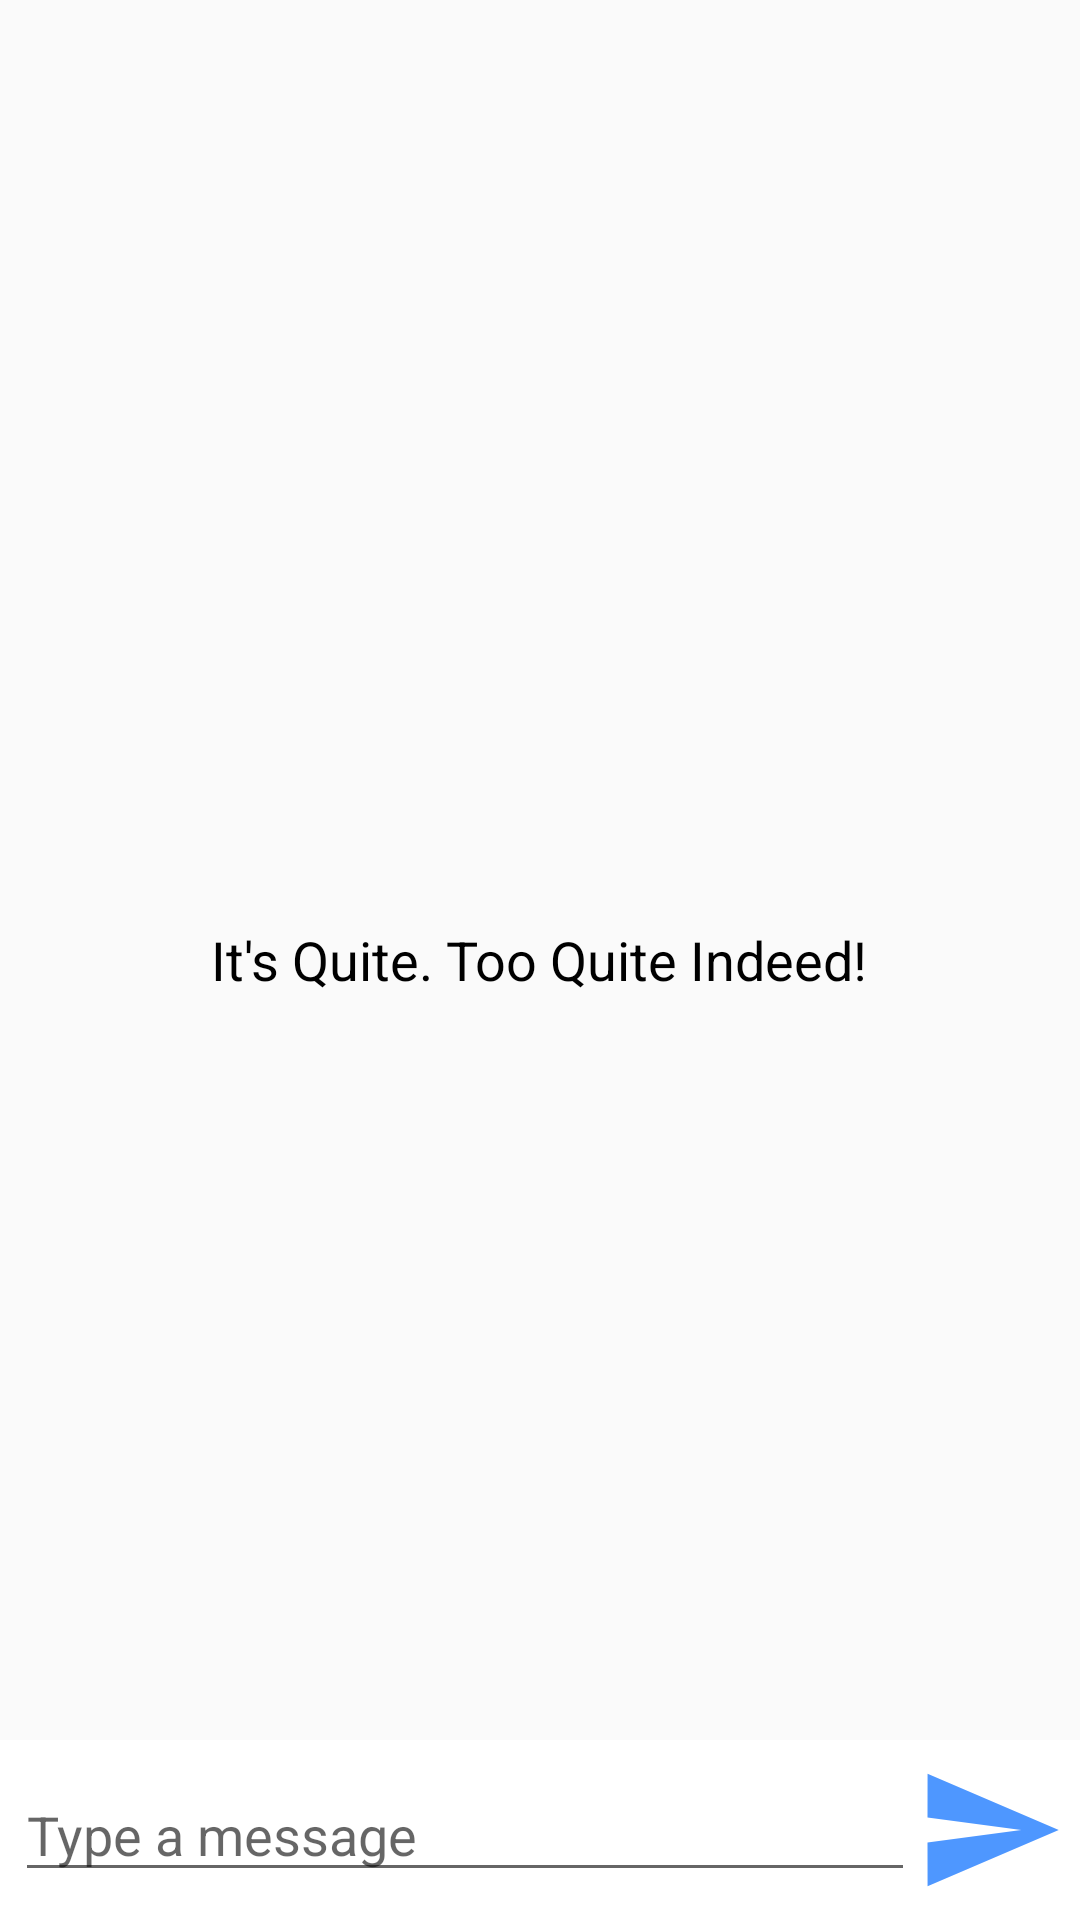

Android layout source for this screen:
<!-- AndroidManifest.xml: activity theme AppTheme.NoActionBar.NoActionBar -->
<!-- res/layout/activity_chat.xml -->
<?xml version="1.0" encoding="utf-8"?>
<RelativeLayout xmlns:android="http://schemas.android.com/apk/res/android"
    xmlns:app="http://schemas.android.com/apk/res-auto"
    xmlns:tools="http://schemas.android.com/tools"
    android:layout_width="match_parent"
    android:layout_height="match_parent"
    tools:context=".ChatActivity">

    <androidx.recyclerview.widget.RecyclerView
        android:id="@+id/recycler_view"
        android:layout_above="@+id/bottom_layout"
        android:layout_width="match_parent"
        android:layout_height="match_parent"></androidx.recyclerview.widget.RecyclerView>

    <TextView
        android:id="@+id/chatText"
        android:text="It's Quite. Too Quite Indeed!"
        android:layout_centerInParent="true"
        android:textColor="#000"
        android:textSize="18sp"
        android:layout_width="wrap_content"
        android:layout_height="wrap_content" />

    <RelativeLayout
        android:id="@+id/bottom_layout"
        android:padding="5dp"
        android:background="#fff"

        android:layout_alignParentBottom="true"
        android:layout_width="match_parent"
        android:layout_height="wrap_content">
        <EditText
            android:id="@+id/msg_field"
            android:layout_centerVertical="true"
            android:hint="Type a message"
            android:layout_toLeftOf="@+id/msg_send"
            android:layout_width="match_parent"
            android:layout_height="wrap_content" />
        <ImageButton
            android:id="@+id/msg_send"
            android:layout_alignParentRight="true"
            android:layout_alignParentEnd="true"
            android:background="@drawable/ic_action_name"
            android:layout_width="50dp"
            android:layout_height="50dp" />
    </RelativeLayout>

</RelativeLayout>
<!-- resources referenced by this layout -->
<resources>
  <!-- drawable ic_action_name (drawable-anydpi) -->
  <vector xmlns:android="http://schemas.android.com/apk/res/android"
      android:width="24dp"
      android:height="24dp"
      android:viewportWidth="24"
      android:viewportHeight="24"
      android:tint="#4E97FF">
      <path
          android:fillColor="#FF000000"
          android:pathData="M2.01,21L23,12 2.01,3 2,10l15,2 -15,2z"/>
  </vector>
  <style name="AppTheme.NoActionBar.NoActionBar">
          <item name="windowActionBar">false</item>
          <item name="windowNoTitle">true</item>
      </style>
</resources>
